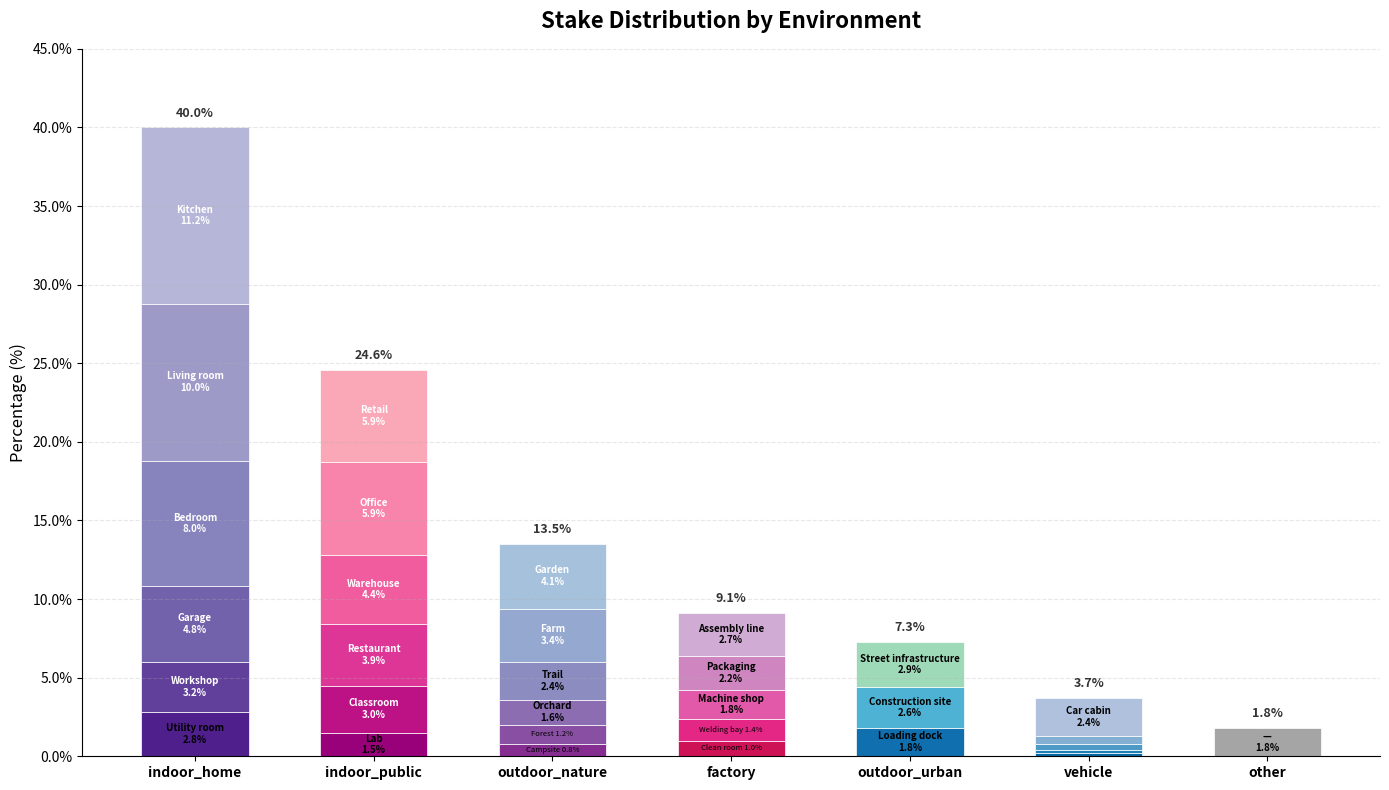

The script that saved this image: (Note: this script raises an exception after producing the figure.)
import matplotlib.pyplot as plt
import matplotlib.ticker as mticker
import numpy as np

# Data organized by environment
data = {
    "indoor_home": [
        ("Kitchen", 11.2),
        ("Living room", 10.0),
        ("Bedroom", 8.0),
        ("Garage", 4.8),
        ("Workshop", 3.2),
        ("Utility room", 2.8),
    ],
    "indoor_public": [
        ("Retail", 5.9),
        ("Office", 5.9),
        ("Warehouse", 4.4),
        ("Restaurant", 3.9),
        ("Classroom", 3.0),
        ("Lab", 1.5),
    ],
    "outdoor_nature": [
        ("Garden", 4.1),
        ("Farm", 3.4),
        ("Trail", 2.4),
        ("Orchard", 1.6),
        ("Forest", 1.2),
        ("Campsite", 0.8),
    ],
    "factory": [
        ("Assembly line", 2.7),
        ("Packaging", 2.2),
        ("Machine shop", 1.8),
        ("Welding bay", 1.4),
        ("Clean room", 1.0),
    ],
    "outdoor_urban": [
        ("Street infrastructure", 2.9),
        ("Construction site", 2.6),
        ("Loading dock", 1.8),
    ],
    "vehicle": [
        ("Car cabin", 2.4),
        ("Truck cabin", 0.5),
        ("Forklift", 0.4),
        ("Crane", 0.2),
        ("Excavator", 0.2),
    ],
    "other": [
        ("\u2014", 1.8),
    ],
}

# Color palettes for each environment (purple-based scheme)
color_palettes = {
    "indoor_home": plt.cm.Purples(np.linspace(0.40, 0.90, len(data["indoor_home"]))),
    "indoor_public": plt.cm.RdPu(np.linspace(0.35, 0.80, len(data["indoor_public"]))),
    "outdoor_nature": plt.cm.BuPu(np.linspace(0.35, 0.80, len(data["outdoor_nature"]))),
    "factory": plt.cm.PuRd(np.linspace(0.30, 0.75, len(data["factory"]))),
    "outdoor_urban": plt.cm.GnBu(np.linspace(0.40, 0.85, len(data["outdoor_urban"]))),
    "vehicle": plt.cm.PuBu(np.linspace(0.35, 0.80, len(data["vehicle"]))),
    "other": plt.cm.Greys(np.linspace(0.45, 0.65, len(data["other"]))),
}

fig, ax = plt.subplots(figsize=(14, 8))

bar_width = 0.6
x_positions = np.arange(len(data))
env_names = list(data.keys())

for i, env in enumerate(env_names):
    sub_envs = data[env]
    colors = color_palettes[env]
    bottom = 0.0

    for j, (sub_name, pct) in enumerate(reversed(sub_envs)):
        color_idx = len(sub_envs) - 1 - j
        bar = ax.bar(
            x_positions[i],
            pct,
            bar_width,
            bottom=bottom,
            color=colors[color_idx],
            edgecolor="white",
            linewidth=0.5,
        )

        # Add label inside the bar segment if tall enough
        mid_y = bottom + pct / 2
        if pct >= 1.5:
            ax.text(
                x_positions[i],
                mid_y,
                f"{sub_name}\n{pct}%",
                ha="center",
                va="center",
                fontsize=7,
                fontweight="bold",
                color="white" if pct >= 3.0 else "black",
            )
        elif pct >= 0.8:
            ax.text(
                x_positions[i],
                mid_y,
                f"{sub_name} {pct}%",
                ha="center",
                va="center",
                fontsize=5.5,
                color="black",
            )

        bottom += pct

    # Add total percentage on top of each bar
    total = sum(p for _, p in sub_envs)
    ax.text(
        x_positions[i],
        bottom + 0.5,
        f"{total:.1f}%",
        ha="center",
        va="bottom",
        fontsize=9,
        fontweight="bold",
        color="#333333",
    )

ax.set_xticks(x_positions)
ax.set_xticklabels(env_names, fontsize=10, fontweight="bold")
ax.set_ylabel("Percentage (%)", fontsize=12)
ax.set_title("Stake Distribution by Environment", fontsize=16, fontweight="bold", pad=15)
ax.yaxis.set_major_formatter(mticker.PercentFormatter())
ax.set_ylim(0, 45)
ax.spines["top"].set_visible(False)
ax.spines["right"].set_visible(False)
ax.grid(axis="y", alpha=0.3, linestyle="--")

plt.tight_layout()
plt.savefig("/home/user/mahek-samples/stake_histogram.png", dpi=150, bbox_inches="tight")
print("Saved to stake_histogram.png")
